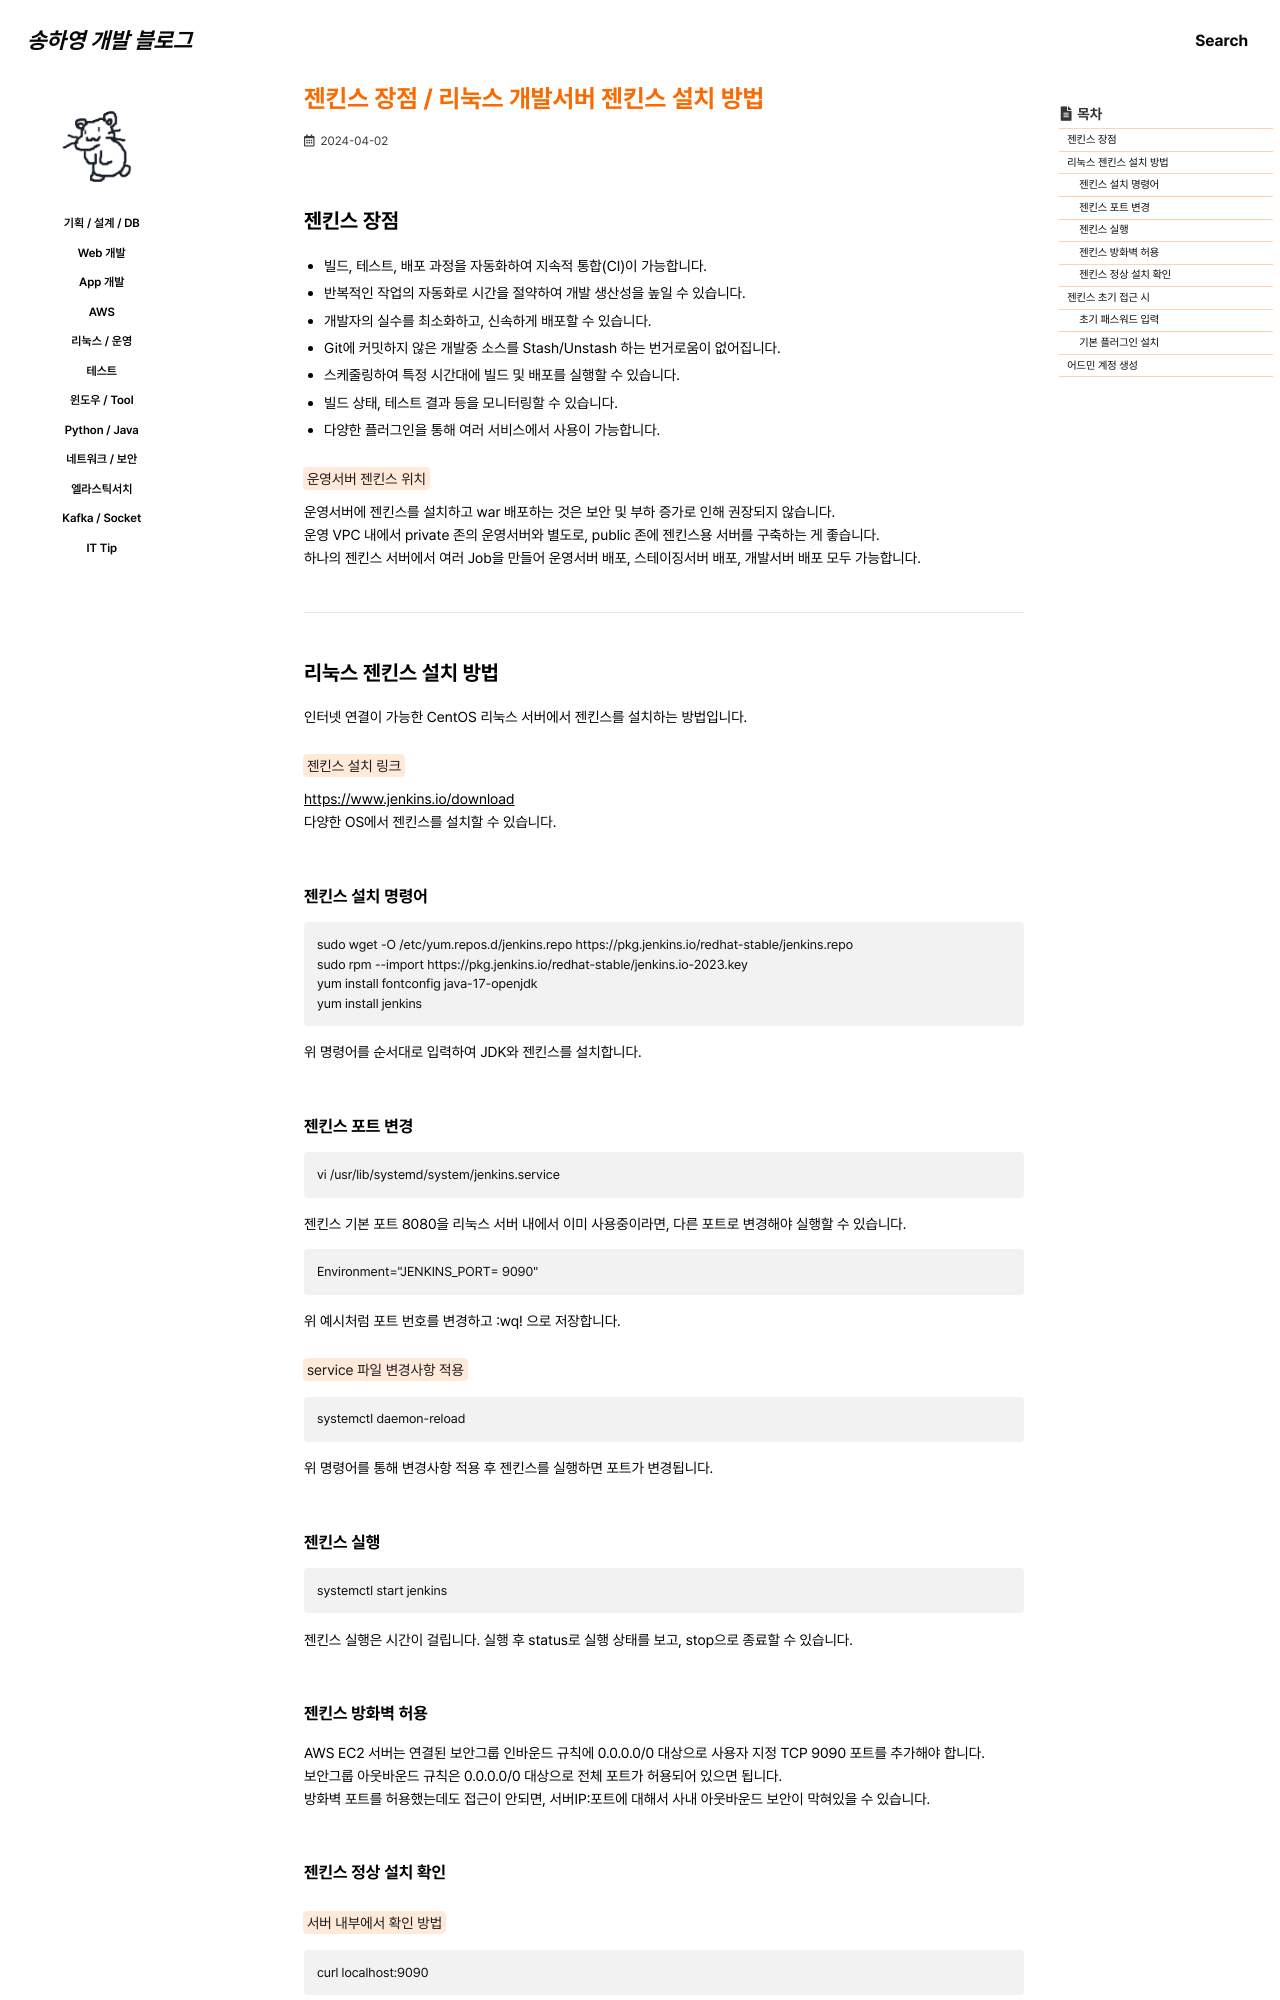

repository: 0songha0/0songha0.github.io · page: op/2024-04-02-1.html · generator: jekyll

---
title: "젠킨스 장점 / 리눅스 개발서버 젠킨스 설치 방법"
excerpt: ""

categories:
  - op
tags:
  - []

permalink: /op/2024-04-02-1

toc: true
toc_sticky: true
 
date: 2024-04-02
last_modified_at: 2024-04-02
---

## 젠킨스 장점
- 빌드, 테스트, 배포 과정을 자동화하여 지속적 통합(CI)이 가능합니다.
- 반복적인 작업의 자동화로 시간을 절약하여 개발 생산성을 높일 수 있습니다.
- 개발자의 실수를 최소화하고, 신속하게 배포할 수 있습니다.
- Git에 커밋하지 않은 개발중 소스를 Stash/Unstash 하는 번거로움이 없어집니다.
- 스케줄링하여 특정 시간대에 빌드 및 배포를 실행할 수 있습니다.
- 빌드 상태, 테스트 결과 등을 모니터링할 수 있습니다.
- 다양한 플러그인을 통해 여러 서비스에서 사용이 가능합니다.

<mark>운영서버 젠킨스 위치</mark>  
운영서버에 젠킨스를 설치하고 war 배포하는 것은 보안 및 부하 증가로 인해 권장되지 않습니다.  
운영 VPC 내에서 private 존의 운영서버와 별도로, public 존에 젠킨스용 서버를 구축하는 게 좋습니다.  
하나의 젠킨스 서버에서 여러 Job을 만들어 운영서버 배포, 스테이징서버 배포, 개발서버 배포 모두 가능합니다.

---

## 리눅스 젠킨스 설치 방법
인터넷 연결이 가능한 CentOS 리눅스 서버에서 젠킨스를 설치하는 방법입니다.

<mark>젠킨스 설치 링크</mark>  
<https://www.jenkins.io/download>{: target="_blank"}  
다양한 OS에서 젠킨스를 설치할 수 있습니다.

### 젠킨스 설치 명령어
```
sudo wget -O /etc/yum.repos.d/jenkins.repo https://pkg.jenkins.io/redhat-stable/jenkins.repo
sudo rpm --import https://pkg.jenkins.io/redhat-stable/jenkins.io-2023.key
yum install fontconfig java-17-openjdk
yum install jenkins
```
위 명령어를 순서대로 입력하여 JDK와 젠킨스를 설치합니다.
